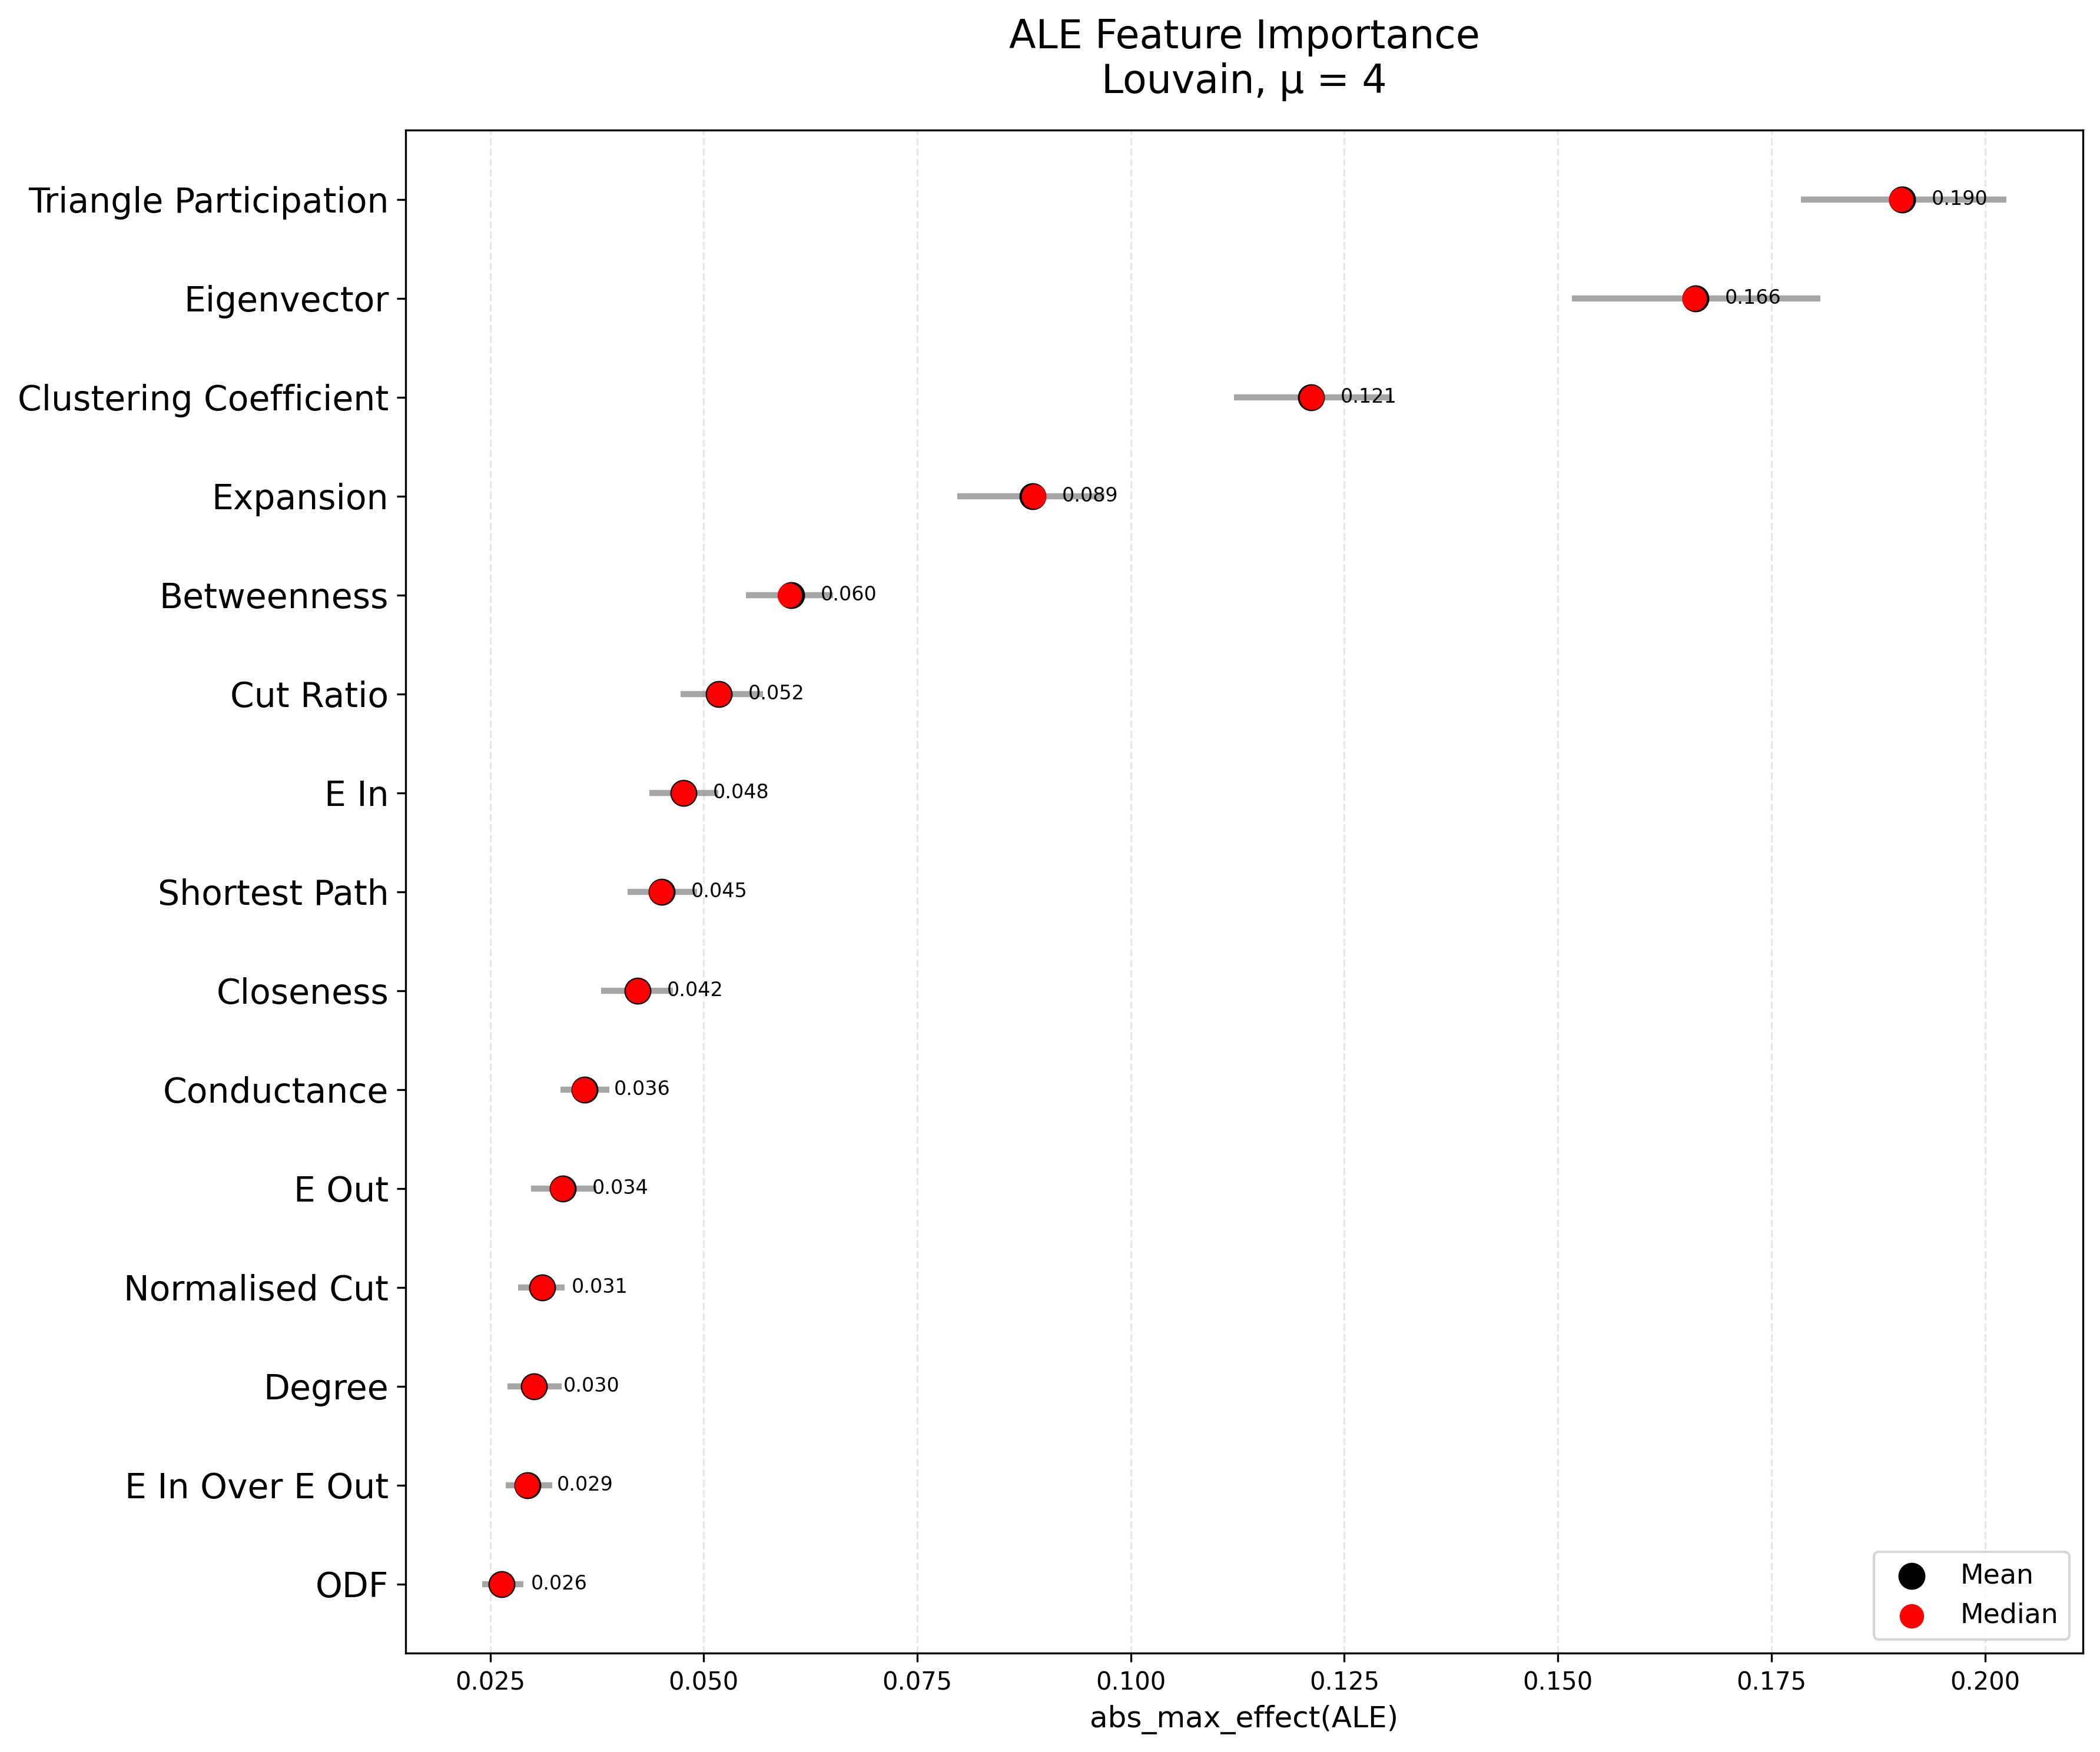

The file beside this chart, header and first rows:
feature, importance_mean, importance_median, ci_lower, ci_upper, std_effect, n_graphs
Triangle Participation, 0.1903, 0.1902, 0.1785, 0.2025, 0.0697, 120.0
Eigenvector, 0.1661, 0.166, 0.1517, 0.1807, 0.08449, 120.0
Clustering Coefficient, 0.1211, 0.1212, 0.1121, 0.1306, 0.05344, 120.0
Expansion, 0.08852, 0.08862, 0.0797, 0.09694, 0.04964, 120.0
Betweenness, 0.06025, 0.06003, 0.05494, 0.06518, 0.03175, 120.0
Cut Ratio, 0.05175, 0.05179, 0.04728, 0.05695, 0.02786, 120.0
E In, 0.04766, 0.04761, 0.04366, 0.05171, 0.0226, 120.0
Shortest Path, 0.04511, 0.04502, 0.04106, 0.0492, 0.0235, 120.0
Closeness, 0.04227, 0.04224, 0.038, 0.04638, 0.02351, 120.0
Conductance, 0.03607, 0.03599, 0.03323, 0.03896, 0.01669, 120.0
E Out, 0.03351, 0.03347, 0.02979, 0.0374, 0.02024, 120.0
Normalised Cut, 0.03108, 0.03112, 0.0283, 0.0337, 0.01477, 120.0
Degree, 0.03013, 0.03012, 0.02701, 0.03338, 0.01735, 120.0
E In Over E Out, 0.02935, 0.02929, 0.02681, 0.03225, 0.01541, 120.0
ODF, 0.02637, 0.02636, 0.02406, 0.02892, 0.01344, 120.0
